Run: headless pygame with SDL's dummy video driver; simulated clock (each Clock.tick advances the game by its frame time, no real sleeping); random seed 0; keys injected as events and as key.get_pressed() state; mouse plan: one left click at the window centre at the start of phase 2, then a move to the lower-right quarter at the start of phase 3.
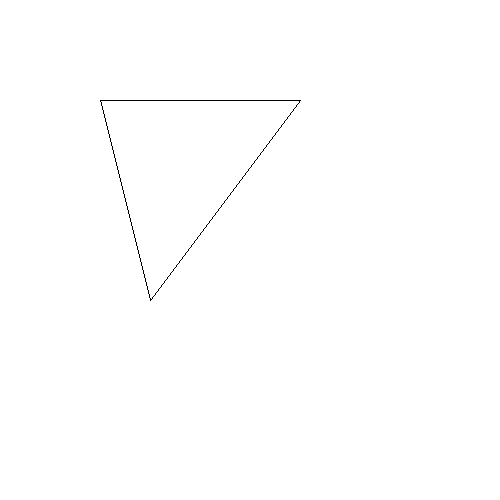
Frame 1 of 4 · flips 1–60 · no input
Frame 2 of 4 · flips 61–180 · clicked the window centre · tapped SPACE, RETURN · held RIGHT (→), D · screen unchanged from frame 1, image omitted
Frame 3 of 4 · flips 181–300 · moved the mouse to the lower-right quarter · held DOWN (↓), S · screen unchanged from frame 2, image omitted
Frame 4 of 4 · flips 301–420 · held LEFT (←), A, UP (↑), W · screen unchanged from frame 3, image omitted

The pygame program that drew these frames:

import pygame
from pygame.constants import QUIT

class Polygon:
    def __init__(self, vertices):
        self.vertices = vertices

    def collidepoint(self, point):
        collide = False

        next = 0
        for current in range(len(self.vertices)):
            next = current+1
            if next == len(self.vertices): next = 0

            vc = self.vertices[current]
            vn = self.vertices[next]
            
            if (((vc[1] >= point[1] and vn[1] < point[1]) or (vc[1] < point[1] and vn[1] >= point[1])) and (point[0] < (vn[0]-vc[0])*(point[1]-vc[1]) / (vn[1]-vc[1])+vc[0])):
                collide = not collide

        return collide

def draw_poly(win, color, poly, scroll=[0, 0]):
    points = []
    for v in poly.vertices:
        points.append((v[0]-scroll[0], v[1]-scroll[1]))

    pygame.draw.polygon(win, color, points, 1)

if __name__ == "__main__":
    c = (0, 0, 0)
    poly = Polygon([(100, 100), (300, 100), (150, 300)])
    win = pygame.display.set_mode((500, 500))
    while True:
        win.fill((255,255,255))
        draw_poly(win, c, poly)

        for event in pygame.event.get():
            if event.type == QUIT: quit()

        if poly.collidepoint(pygame.mouse.get_pos()):
            c = (255, 0, 0)
        else:
            c = (0, 0, 0)
        pygame.display.update()
